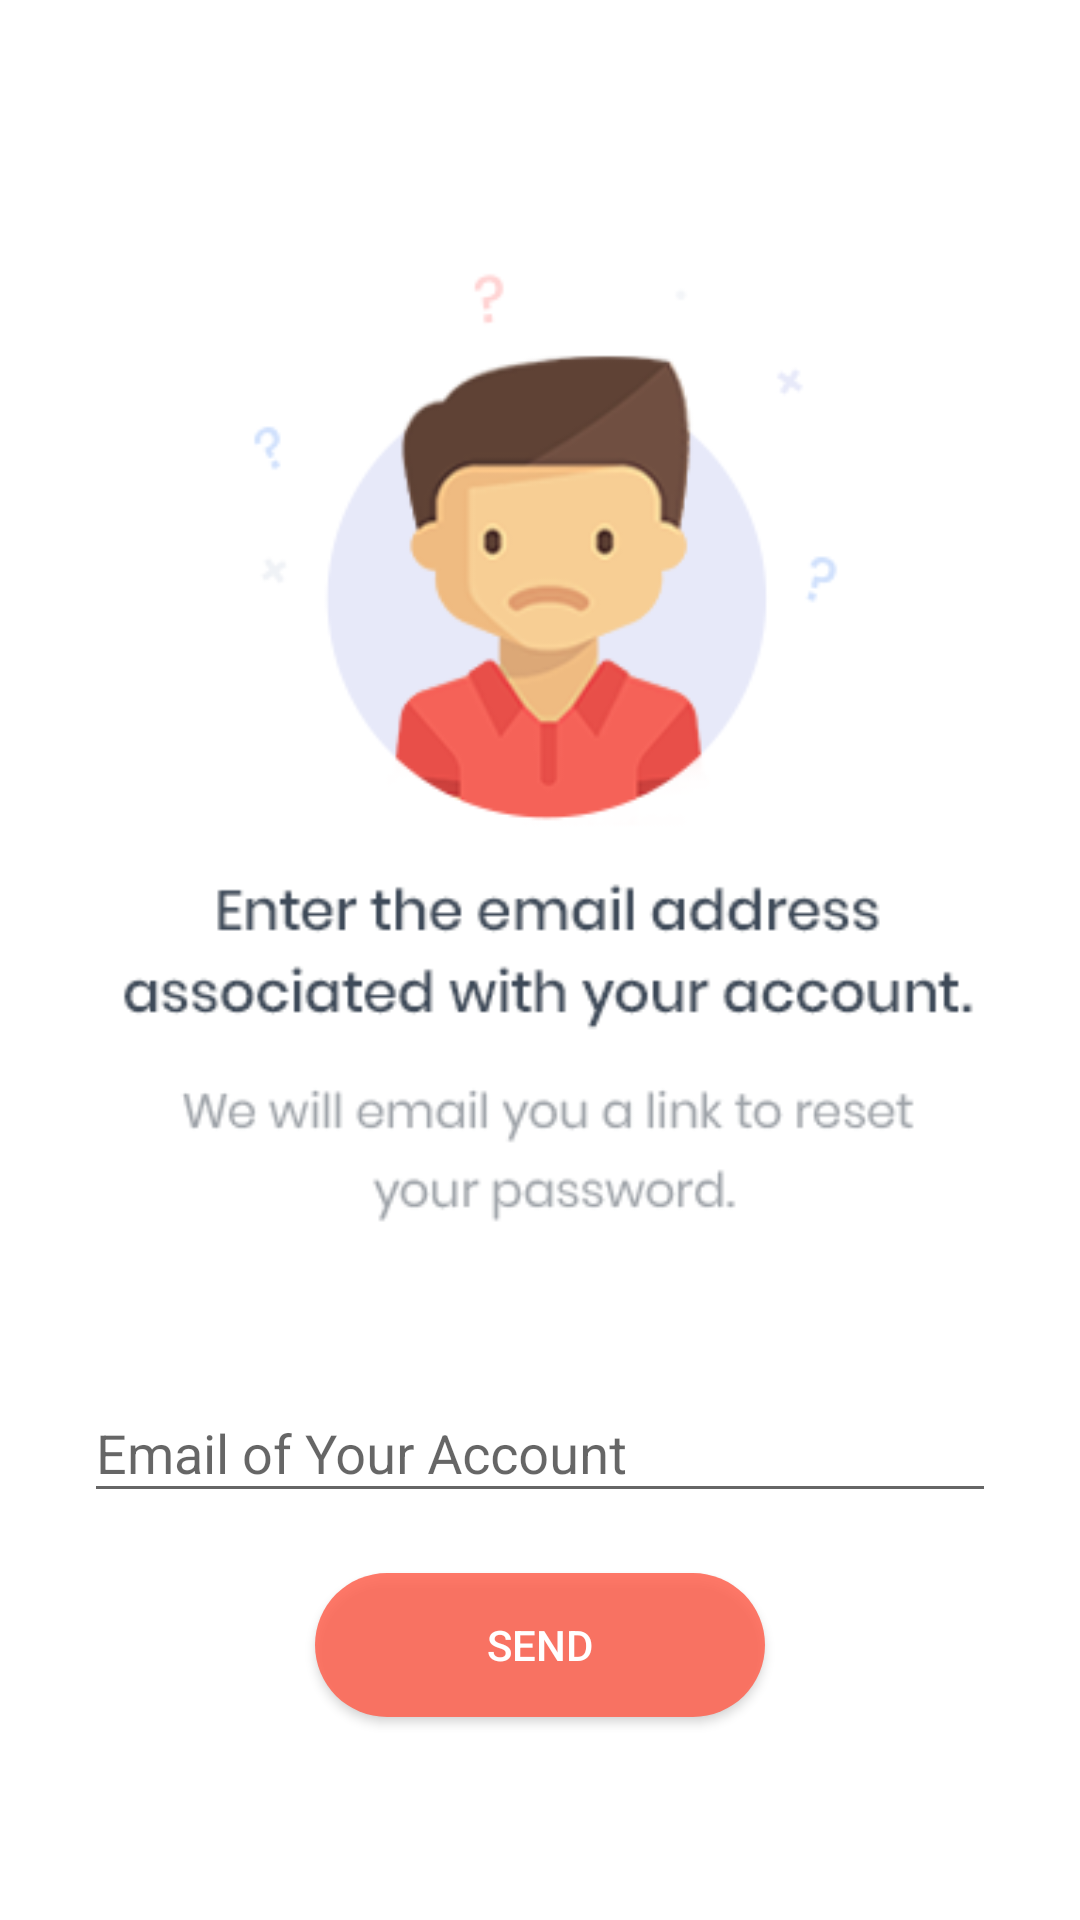

Reconstruct the res/layout file that produces this screen, plus the resources it refers to.
<!-- AndroidManifest.xml: application theme AppTheme -->
<!-- res/layout/activity_forget_pass.xml -->
<?xml version="1.0" encoding="utf-8"?>
<LinearLayout xmlns:android="http://schemas.android.com/apk/res/android"
    xmlns:tools="http://schemas.android.com/tools"
    android:layout_width="match_parent"
    android:layout_height="match_parent"
    android:background="#ffffff"
    android:orientation="vertical"
    android:padding="18dp"
    tools:context=".ForgetPassActivity">

    <ImageView
        android:layout_width="match_parent"
        android:layout_height="wrap_content"
        android:layout_marginTop="30dp"
        android:src="@drawable/forgetpasss" />

    <com.google.android.material.textfield.TextInputLayout
        android:id="@+id/forget_layout_email"
        android:layout_width="match_parent"
        android:layout_height="wrap_content"
        android:layout_margin="10dp">

        <EditText
            android:id="@+id/fpEmail"
            android:layout_width="match_parent"
            android:layout_height="wrap_content"
            android:hint="Email of Your Account"
            android:inputType="textEmailAddress" />
    </com.google.android.material.textfield.TextInputLayout>

    <Button
        android:id="@+id/fp_send"
        android:layout_width="150dp"
        android:layout_height="wrap_content"
        android:layout_gravity="center"
        android:layout_margin="10dp"
        android:background="@drawable/roundedbutton"
        android:text="Send"
        android:textColor="@android:color/white"
        android:textSize="@dimen/button" />


</LinearLayout>
<!-- resources referenced by this layout -->
<resources>
  <dimen name="button">14sp</dimen>
  <!-- drawable forgetpasss: png bitmap (drawable, 26517 bytes) -->
  <!-- drawable roundedbutton (drawable-mdpi) -->
  <?xml version="1.0" encoding="utf-8"?>
  <shape xmlns:android="http://schemas.android.com/apk/res/android"
      android:shape="rectangle">
      <solid android:color="@color/button" />
      <corners
          android:bottomLeftRadius="80dp"
          android:bottomRightRadius="80dp"
          android:topLeftRadius="80dp"
          android:topRightRadius="80dp" />
  </shape>
  <style name="AppTheme" parent="Theme.AppCompat.Light.DarkActionBar">
          
          <item name="colorPrimary">@color/colorPrimary</item>
          <item name="colorPrimaryDark">@color/colorPrimaryDark</item>
          <item name="colorAccent">@color/colorAccent</item>
      </style>
  <color name="button">#D9FF624F</color>
  <color name="colorPrimary">#ff5555</color>
  <color name="colorPrimaryDark">#D32F2F</color>
  <color name="colorAccent">#D1FE4E65</color>
</resources>
